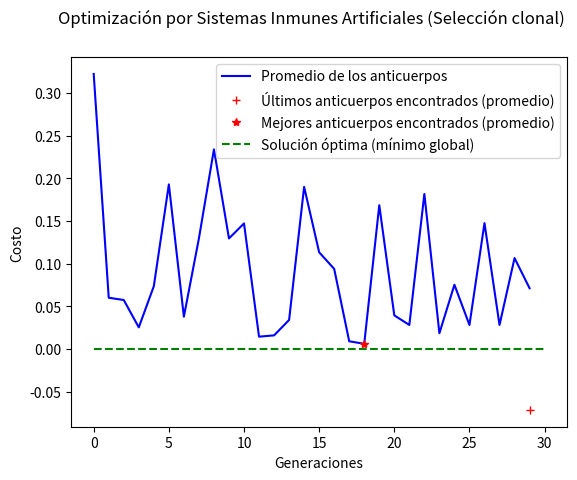

This chart was generated by the following Python code:
#!/usr/bin/env python
# algoritmo de selección clonal (sistema inmune artificial)
from random import random
from matplotlib import pyplot as plt
import numpy as np

def optimization(x) -> float:
    """Función benchmark (absolute)"""
    return abs(x)

def generate_pop(min: float, max: float, n: int):
    """Genera la el vector de anticuerpos (soluciones)"""
    # fila 1: anticuerpos (su valor en x)
    # fila 2: su afinidad
    x = np.zeros(shape=(n, 2))
    offset = abs(min) + abs(max)
    for i in range(n):
        x[i, 0] = ((random() * 100) % offset) + min
    return x

def mutate(x, mut, min, max):
    if mut >= random():
        offset = abs(min) + abs(max)
        x = ((random() * 100) % offset) + min
    return x

def clone(x, best, f):
    """Clona los mejores anticuerpos para generar a la nueva población"""
    tmp_arr = np.array([])
    for i in range(best):
        tmp = np.full((1, f), x[i])
        tmp_arr = np.append(tmp_arr, tmp)
    return tmp_arr

# Parámetros del CLONALG (clonal selection algorithm)
min = -10
max = 10
pop_size = 100
gen = 30
# Población de anticuerpos (soluciones) y sus afinidades
ab = generate_pop(min, max, pop_size)
# Mejores anticuerpos de la generación
best = 50
best_ab = np.zeros(shape=(best, 1))
# Probabilidad de mutación
mut = 0.02
# Factor de multiplicación
f = int(pop_size / best)
# Array con la media de los datos para realizar las gráficas
gen_mean = []
gen_best = abs(max)
it_best = 0
# Impresión de datos iniciales
print(f"Datos iniciales:")
print(f"Campo de búsqueda (Dominio de la función): [{min}, {max}]")
print(f"Generaciones: {gen}")
print(f"Cantidad de anticuerpos (tamaño de la población): {pop_size}")
print(f"Probabilidad de mutación: {mut}")
print(f"Cantidad de mejores anticuerpos por generación: {best}")

# Algoritmo
for g in range(gen):
    for p in range(pop_size):
        # Se calcula la afinidad de cada posible solución (su resultado en la
        # función de optimización) y se almacena el valor en tmp_ab
        ab[p, 1] = optimization(np.transpose(ab[p, 0]))
    # Se ordena el vector de afinidades de menor a mayor
    ab = ab[ab[:, 1].argsort()]
    # Se clonan los mejores anticuerpos de la solución para generar la siguiente gen
    ab[:, 0] = clone(np.transpose(ab[:, 0]), best, f)
    # Se realiza la mutación
    for p in range(pop_size):
        ab[p, 0] = mutate(ab[p, 0], mut, min, max)
    mean = abs(np.mean(ab[:, 0]))
    gen_mean.append(mean)
    if mean < abs(gen_best):
        gen_best = mean
        it_best = g

# Impresión de los resultados en consola
print(f"\nMejor solución obtenida (promedio): {gen_best}")
print(f"Obtenido en la iteración: {it_best}")

# 
fig = plt.figure()
ax = fig.add_subplot()
fig.suptitle("Optimización por Sistemas Inmunes Artificiales (Selección clonal)")
ax.set_xlabel("Generaciones")
ax.set_ylabel("Costo")
plt.plot(gen_mean, 'b-', label='Promedio de los anticuerpos')
plt.plot(gen - 1, np.mean(ab[:, 0]), 'r+', label='Últimos anticuerpos encontrados (promedio)')
plt.plot(it_best, gen_best, 'r*', label='Mejores anticuerpos encontrados (promedio)')
plt.plot([ 0 for _ in range(gen + 1) ], 'g--', label='Solución óptima (mínimo global)')
ax.legend()
plt.show()
